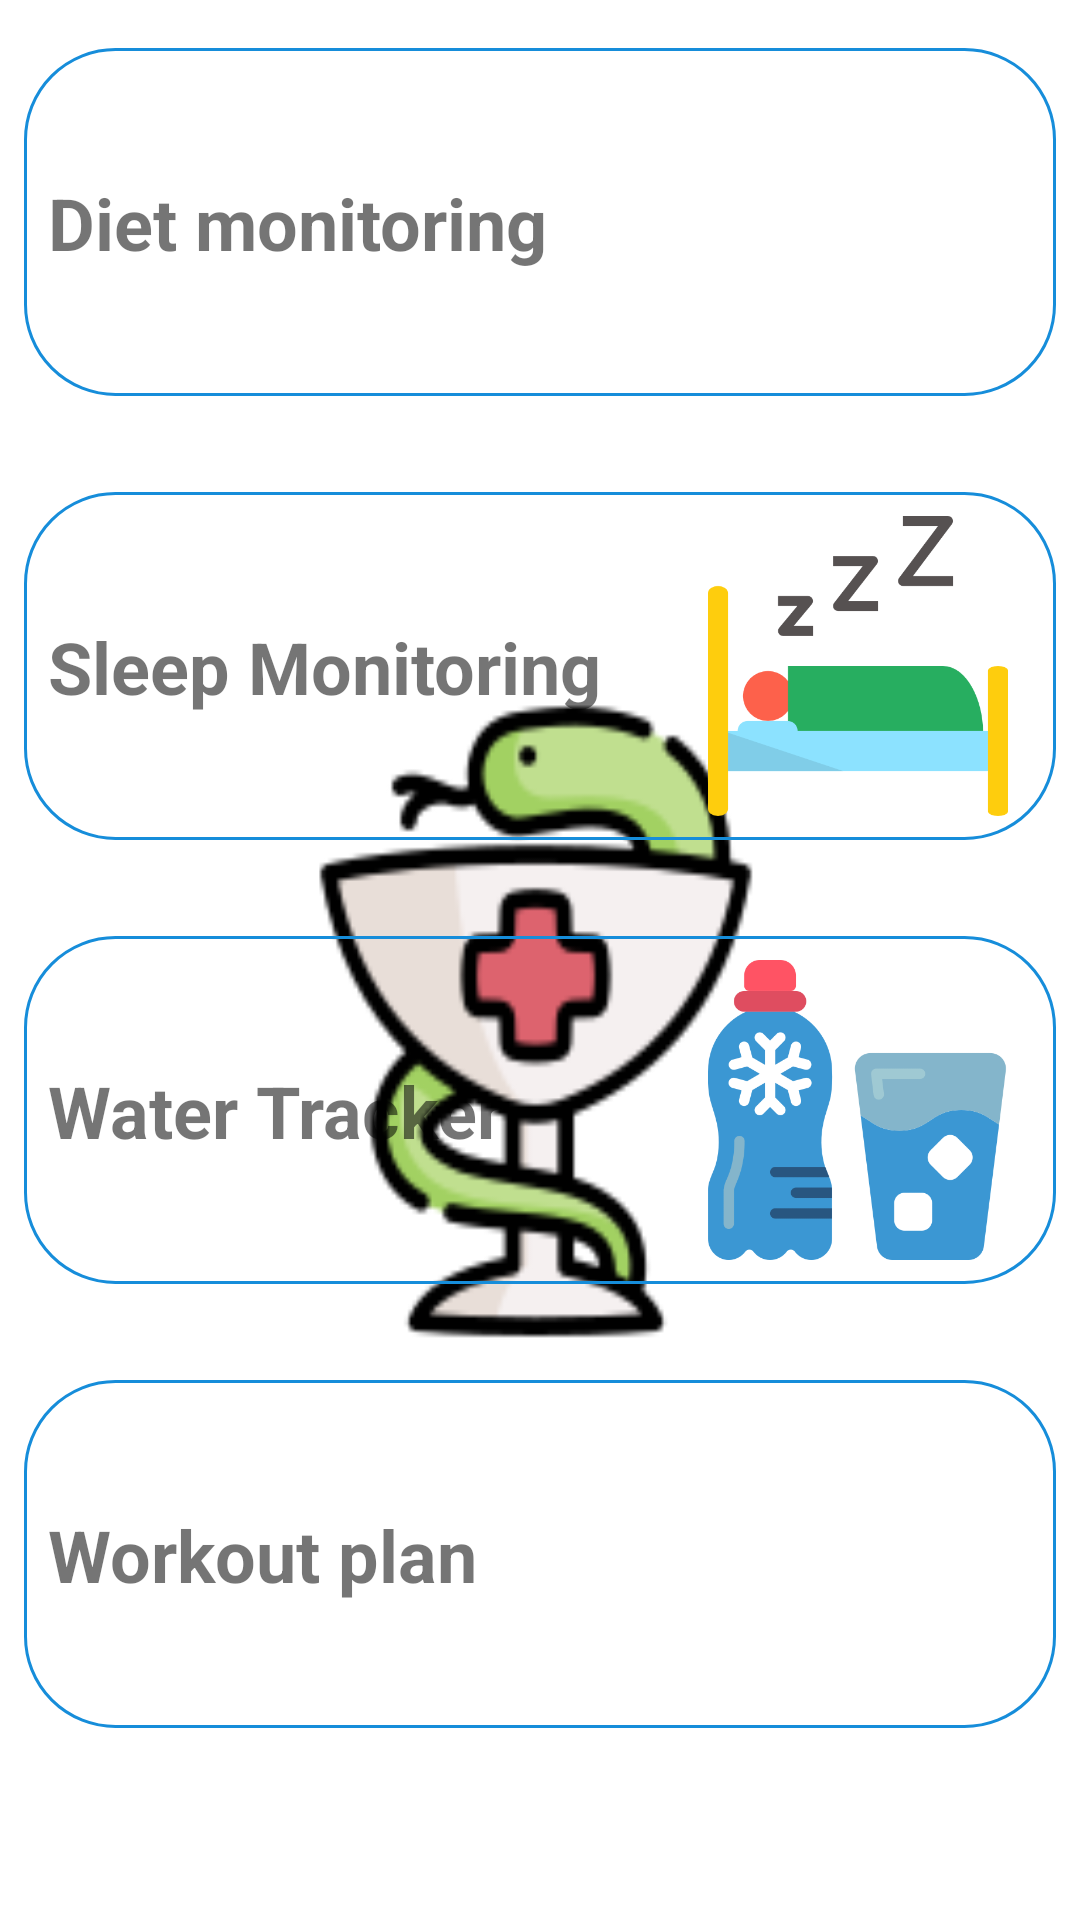

This screen was rendered from an Android layout file. Write that file and the resources it references.
<!-- AndroidManifest.xml: application theme splashScreenTheme -->
<!-- res/layout/fragment_home.xml -->
<?xml version="1.0" encoding="utf-8"?>
<ScrollView xmlns:android="http://schemas.android.com/apk/res/android"
    xmlns:app="http://schemas.android.com/apk/res-auto"
    xmlns:tools="http://schemas.android.com/tools"
    android:layout_width="match_parent"
    android:layout_height="match_parent"
    android:orientation="vertical"
    tools:context=".fragments.HomeFragment">

    <LinearLayout
        android:layout_width="match_parent"
        android:layout_height="wrap_content"
        android:orientation="vertical">


        <androidx.constraintlayout.widget.ConstraintLayout
            android:id="@+id/dietMonitoringButton"
            android:layout_width="match_parent"
            android:layout_height="match_parent"
            android:layout_marginLeft="8dp"
            android:layout_marginTop="16dp"
            android:layout_marginRight="8dp"
            android:layout_marginBottom="16dp"
            android:background="@drawable/button_ripple_effect">

            <TextView
                android:id="@+id/textView7"
                android:layout_width="wrap_content"
                android:layout_height="wrap_content"
                android:layout_marginStart="8dp"
                android:layout_marginLeft="8dp"
                android:layout_marginTop="8dp"
                android:layout_marginEnd="8dp"
                android:layout_marginRight="8dp"
                android:layout_marginBottom="8dp"
                android:text="@string/diet_monitoring"
                android:textSize="24sp"
                android:textStyle="bold"
                app:layout_constraintBottom_toBottomOf="parent"
                app:layout_constraintEnd_toStartOf="@+id/imageView2"
                app:layout_constraintHorizontal_bias="0.0"
                app:layout_constraintStart_toStartOf="parent"
                app:layout_constraintTop_toTopOf="parent" />

            <ImageView
                android:id="@+id/imageView2"
                android:layout_width="100dp"
                android:layout_height="100dp"
                android:layout_marginTop="8dp"
                android:layout_marginEnd="16dp"
                android:layout_marginRight="16dp"
                android:layout_marginBottom="8dp"
                android:src="@drawable/ic_diet_monitoring_home"
                app:layout_constraintBottom_toBottomOf="parent"
                app:layout_constraintEnd_toEndOf="parent"
                app:layout_constraintTop_toTopOf="parent" />
        </androidx.constraintlayout.widget.ConstraintLayout>

        <androidx.constraintlayout.widget.ConstraintLayout
            android:id="@+id/sleepMonitoringButton"
            android:layout_width="match_parent"
            android:layout_height="match_parent"
            android:layout_marginLeft="8dp"
            android:layout_marginTop="16dp"
            android:layout_marginRight="8dp"
            android:layout_marginBottom="16dp"
            android:background="@drawable/button_ripple_effect">

            <TextView
                android:id="@+id/textView8"
                android:layout_width="wrap_content"
                android:layout_height="wrap_content"
                android:layout_marginStart="8dp"
                android:layout_marginLeft="8dp"
                android:layout_marginTop="8dp"
                android:layout_marginEnd="8dp"
                android:layout_marginRight="8dp"
                android:layout_marginBottom="8dp"
                android:text="@string/menu_sleep_monitoring"
                android:textSize="24sp"
                android:textStyle="bold"
                app:layout_constraintBottom_toBottomOf="parent"
                app:layout_constraintEnd_toStartOf="@+id/imageView1"
                app:layout_constraintHorizontal_bias="0.0"
                app:layout_constraintStart_toStartOf="parent"
                app:layout_constraintTop_toTopOf="parent" />

            <ImageView
                android:id="@+id/imageView1"
                android:layout_width="100dp"
                android:layout_height="100dp"
                android:layout_marginTop="8dp"
                android:layout_marginEnd="16dp"
                android:layout_marginRight="16dp"
                android:layout_marginBottom="8dp"
                android:src="@drawable/ic_sleep_monitoring_home"
                app:layout_constraintBottom_toBottomOf="parent"
                app:layout_constraintEnd_toEndOf="parent"
                app:layout_constraintTop_toTopOf="parent" />
        </androidx.constraintlayout.widget.ConstraintLayout>

        <androidx.constraintlayout.widget.ConstraintLayout
            android:id="@+id/waterTrackerButton"
            android:layout_width="match_parent"
            android:layout_height="match_parent"
            android:layout_marginLeft="8dp"
            android:layout_marginTop="16dp"
            android:layout_marginRight="8dp"
            android:layout_marginBottom="16dp"
            android:background="@drawable/button_ripple_effect">

            <TextView
                android:id="@+id/textView9"
                android:layout_width="wrap_content"
                android:layout_height="wrap_content"
                android:layout_marginStart="8dp"
                android:layout_marginLeft="8dp"
                android:layout_marginTop="8dp"
                android:layout_marginEnd="8dp"
                android:layout_marginRight="8dp"
                android:layout_marginBottom="8dp"
                android:text="@string/menu_water_tracker"
                android:textSize="24sp"
                android:textStyle="bold"
                app:layout_constraintBottom_toBottomOf="parent"
                app:layout_constraintEnd_toStartOf="@+id/imageView3"
                app:layout_constraintHorizontal_bias="0.0"
                app:layout_constraintStart_toStartOf="parent"
                app:layout_constraintTop_toTopOf="parent" />

            <ImageView
                android:id="@+id/imageView3"
                android:layout_width="100dp"
                android:layout_height="100dp"
                android:layout_marginTop="8dp"
                android:layout_marginEnd="16dp"
                android:layout_marginRight="16dp"
                android:layout_marginBottom="8dp"
                android:src="@drawable/ic_water_tracker_home"
                app:layout_constraintBottom_toBottomOf="parent"
                app:layout_constraintEnd_toEndOf="parent"
                app:layout_constraintTop_toTopOf="parent" />
        </androidx.constraintlayout.widget.ConstraintLayout>

        <androidx.constraintlayout.widget.ConstraintLayout
            android:id="@+id/workoutPlanButton"
            android:layout_width="match_parent"
            android:layout_height="match_parent"
            android:layout_marginLeft="8dp"
            android:layout_marginTop="16dp"
            android:layout_marginRight="8dp"
            android:layout_marginBottom="16dp"
            android:background="@drawable/button_ripple_effect">

            <TextView
                android:id="@+id/textView10"
                android:layout_width="wrap_content"
                android:layout_height="wrap_content"
                android:layout_marginStart="8dp"
                android:layout_marginLeft="8dp"
                android:layout_marginTop="8dp"
                android:layout_marginEnd="8dp"
                android:layout_marginRight="8dp"
                android:layout_marginBottom="8dp"
                android:text="@string/workout_plan"
                android:textSize="24sp"
                android:textStyle="bold"
                app:layout_constraintBottom_toBottomOf="parent"
                app:layout_constraintEnd_toStartOf="@+id/imageView4"
                app:layout_constraintHorizontal_bias="0.0"
                app:layout_constraintStart_toStartOf="parent"
                app:layout_constraintTop_toTopOf="parent" />

            <ImageView
                android:id="@+id/imageView4"
                android:layout_width="100dp"
                android:layout_height="100dp"
                android:layout_marginTop="8dp"
                android:layout_marginEnd="16dp"
                android:layout_marginRight="16dp"
                android:layout_marginBottom="8dp"
                android:src="@drawable/ic_workout_plan_home"
                app:layout_constraintBottom_toBottomOf="parent"
                app:layout_constraintEnd_toEndOf="parent"
                app:layout_constraintTop_toTopOf="parent" />
        </androidx.constraintlayout.widget.ConstraintLayout>



    </LinearLayout>

</ScrollView>
<!-- resources referenced by this layout -->
<resources>
  <!-- drawable button_ripple_effect (drawable) -->
  <?xml version="1.0" encoding="utf-8"?>
  <ripple xmlns:android="http://schemas.android.com/apk/res/android"
      xmlns:tools="http://schemas.android.com/tools"
      android:color="@color/lightBlue"
      tools:targetApi="lollipop">
      <item android:id="@android:id/mask">
          <shape android:shape="rectangle">
              <corners android:radius="30dp" />
              <solid android:color="@color/lightBlue" />
          </shape>
      </item>
      <item
          android:drawable="@drawable/button_frame"
          android:state_checked="false" />
  </ripple>
  <!-- drawable ic_sleep_monitoring_home: png bitmap (drawable-xhdpi, 9291 bytes) -->
  <!-- drawable ic_water_tracker_home: png bitmap (drawable-hdpi, 28814 bytes) -->
  <string name="diet_monitoring">Diet monitoring</string>
  <string name="menu_sleep_monitoring">Sleep Monitoring</string>
  <string name="menu_water_tracker">Water Tracker</string>
  <string name="workout_plan">Workout plan</string>
  <style name="splashScreenTheme" parent="Theme.AppCompat.DayNight.DarkActionBar">
          <item name="android:windowBackground">@drawable/splash</item>
      </style>
  <color name="lightBlue">#99CBFD</color>
  <!-- drawable button_frame (drawable) -->
  <?xml version="1.0" encoding="utf-8"?>
  <shape xmlns:android="http://schemas.android.com/apk/res/android"
      android:layout_width="wrap_content"
      android:layout_height="wrap_content"
      android:shape="rectangle">
  
      <corners android:radius="30dp" />
      <stroke
          android:width="1dp"
          android:color="#168DDA" />
  </shape>
  <!-- drawable splash: png bitmap (drawable, 9588 bytes) -->
</resources>
